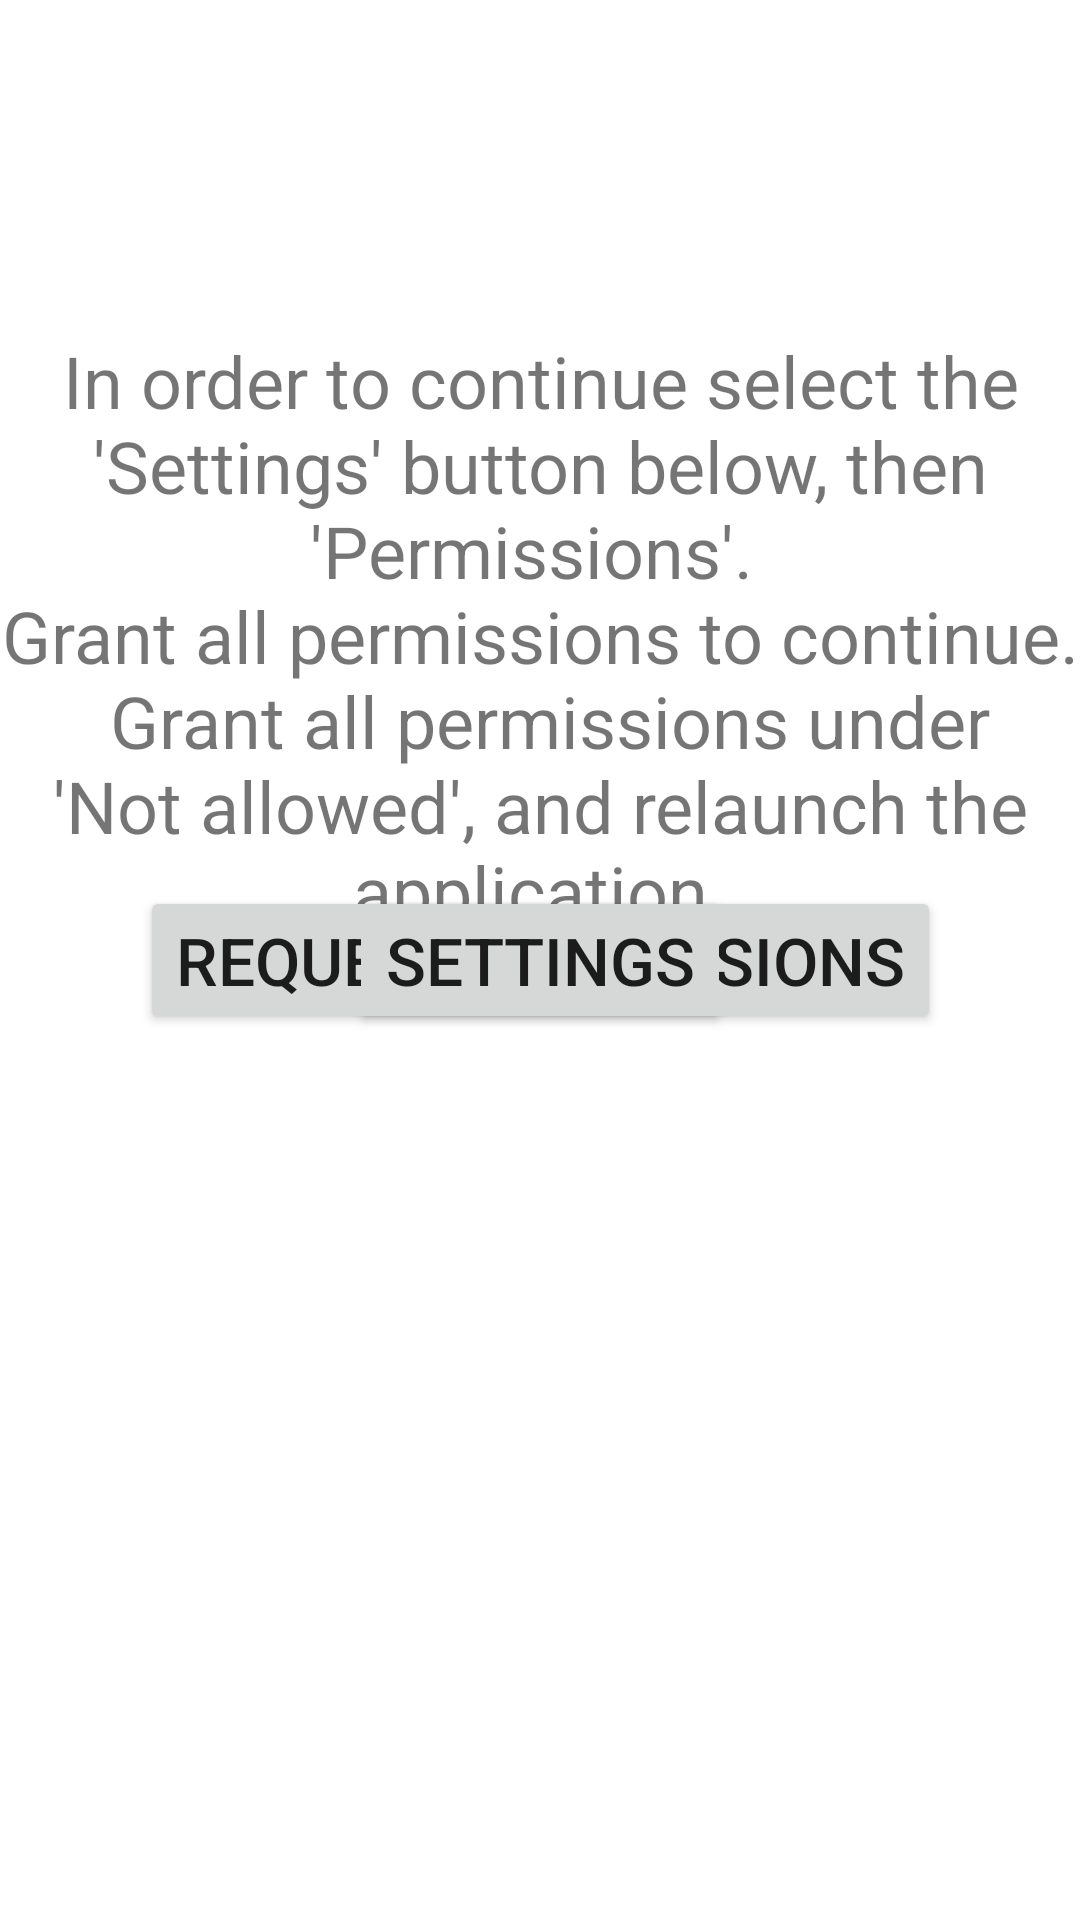

The Android layout XML behind this screen, and the referenced resources:
<!-- AndroidManifest.xml: application theme Theme.VoiceSelectGeneral -->
<!-- res/layout/activity_main.xml -->
<?xml version="1.0" encoding="utf-8"?>
<androidx.constraintlayout.widget.ConstraintLayout xmlns:android="http://schemas.android.com/apk/res/android"
    xmlns:app="http://schemas.android.com/apk/res-auto"
    android:layout_width="match_parent"
    android:layout_height="match_parent">

    <TextView
        android:id="@+id/requestPermissionsTextView"
        android:layout_width="wrap_content"
        android:layout_height="wrap_content"
        android:layout_marginTop="@dimen/thirty_two_x_margin"
        android:gravity="center"
        android:text="@string/main_request_permissions_label"
        android:textSize="@dimen/xl_text_size"
        app:layout_constraintBottom_toTopOf="@+id/requestPermissionsButton"
        app:layout_constraintEnd_toEndOf="parent"
        app:layout_constraintStart_toStartOf="parent"
        app:layout_constraintTop_toTopOf="parent"/>

    <Button
        android:id="@+id/requestPermissionsButton"
        android:layout_width="wrap_content"
        android:layout_height="wrap_content"
        android:text="@string/main_request_permissions_button"
        android:textSize="@dimen/large_text_size"
        app:layout_constraintBottom_toBottomOf="parent"
        app:layout_constraintEnd_toEndOf="parent"
        app:layout_constraintStart_toStartOf="parent"
        app:layout_constraintTop_toTopOf="parent"/>

    <TextView
        android:id="@+id/settingsPermissionsTextView"
        android:layout_width="wrap_content"
        android:layout_height="wrap_content"
        android:layout_marginTop="@dimen/thirty_two_x_margin"
        android:paddingLeft="@dimen/four_x_padding"
        android:paddingRight="@dimen/four_x_padding"
        android:gravity="center"
        android:text="@string/main_settings_permissions_label"
        android:textSize="@dimen/xl_text_size"
        app:layout_constraintBottom_toTopOf="@+id/settingsPermissionsButton"
        app:layout_constraintEnd_toEndOf="parent"
        app:layout_constraintStart_toStartOf="parent"
        app:layout_constraintTop_toTopOf="parent"/>

    <Button
        android:id="@+id/settingsPermissionsButton"
        android:layout_width="wrap_content"
        android:layout_height="wrap_content"
        android:text="@string/main_settings_permissions_button"
        android:textSize="@dimen/large_text_size"
        app:layout_constraintBottom_toBottomOf="parent"
        app:layout_constraintEnd_toEndOf="parent"
        app:layout_constraintStart_toStartOf="parent"
        app:layout_constraintTop_toTopOf="parent"/>
</androidx.constraintlayout.widget.ConstraintLayout>
<!-- resources referenced by this layout -->
<resources>
  <dimen name="four_x_padding">16dp</dimen>
  <dimen name="large_text_size">22dp</dimen>
  <dimen name="thirty_two_x_margin">128dp</dimen>
  <dimen name="xl_text_size">24dp</dimen>
  <string name="main_request_permissions_button">REQUEST PERMISSIONS</string>
  <string name="main_request_permissions_label">Grant all permissions to continue.</string>
  <string name="main_settings_permissions_button">SETTINGS</string>
  <string name="main_settings_permissions_label">In order to continue select the \'Settings\'
          button below, then \'Permissions\'.
          \n\n Grant all permissions under \'Not allowed\', and relaunch the application.</string>
  <style name="Theme.VoiceSelectGeneral" parent="Theme.MaterialComponents.DayNight.DarkActionBar">
          
          
          <item name="colorPrimaryVariant">@color/colorPrimary</item>
          <item name="colorOnPrimary">@color/white</item>
          
          <item name="colorSecondary">@color/teal_200</item>
          <item name="colorSecondaryVariant">@color/teal_700</item>
          <item name="colorOnSecondary">@color/black</item>
          
          <item name="android:statusBarColor">?attr/colorPrimaryVariant</item>
          
  
          <item name="colorPrimary">@color/colorPrimary</item>
          <item name="colorPrimaryDark">@color/colorPrimary</item>
          <item name="colorAccent">@color/colorAccent</item>
          <item name="background">@color/colorBackground</item>
      </style>
  <color name="colorPrimary">#3F51B5</color>
  <color name="white">#FFFFFFFF</color>
  <color name="teal_200">#FF03DAC5</color>
  <color name="teal_700">#FF018786</color>
  <color name="black">#FF000000</color>
  <color name="colorAccent">#FF4081</color>
  <color name="colorBackground">#FFFFFF</color>
</resources>
